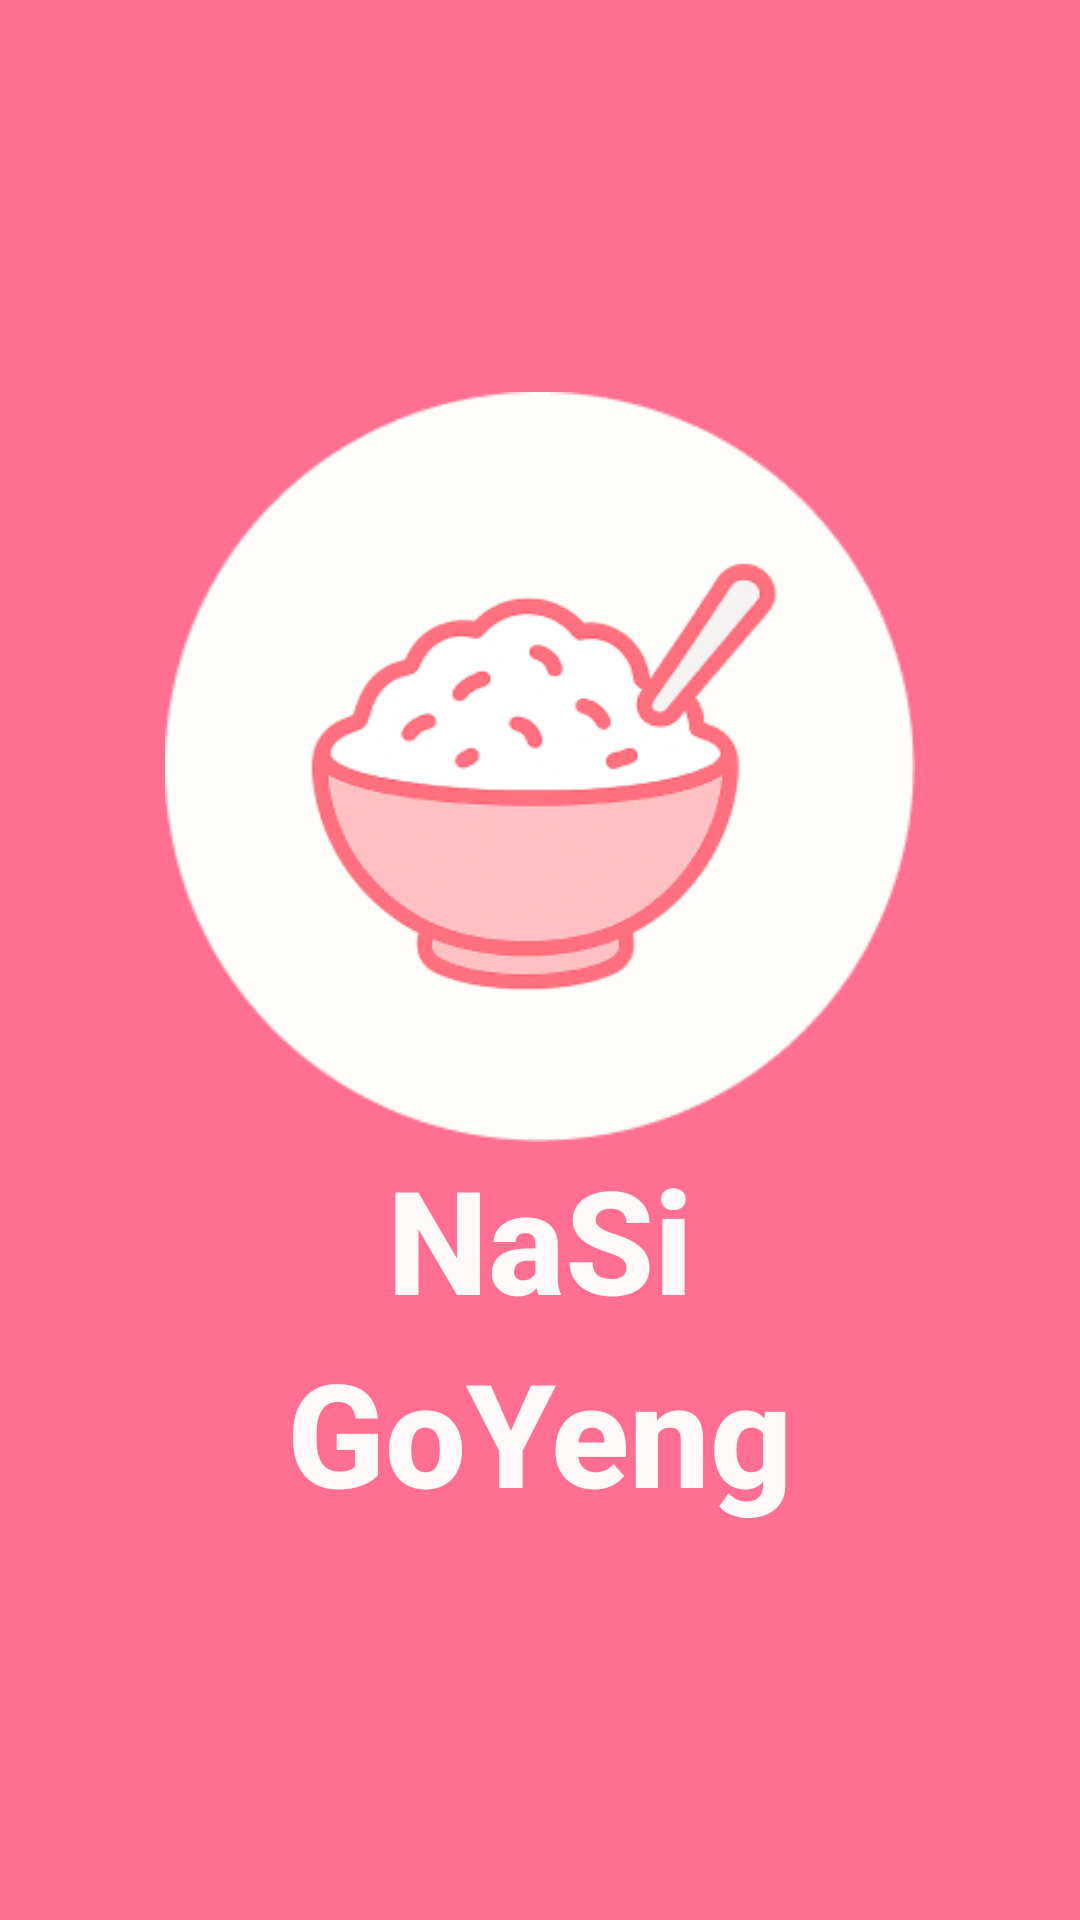

Reconstruct the res/layout file that produces this screen, plus the resources it refers to.
<!-- AndroidManifest.xml: application theme Theme.NaSiGoYeng -->
<!-- res/layout/activity_splash.xml -->
<?xml version="1.0" encoding="utf-8"?>
<androidx.constraintlayout.widget.ConstraintLayout xmlns:android="http://schemas.android.com/apk/res/android"
    xmlns:app="http://schemas.android.com/apk/res-auto"
    android:layout_width="match_parent"
    android:layout_height="match_parent"
    android:id="@+id/main"
    android:background="?attr/colorPrimary">

    <View
        android:id="@+id/logoBackground"
        android:layout_width="250dp"
        android:layout_height="250dp"
        android:background="@drawable/white_circle"
        app:layout_constraintBottom_toTopOf="@+id/textView"
        app:layout_constraintEnd_toEndOf="parent"
        app:layout_constraintStart_toStartOf="parent"
        app:layout_constraintTop_toTopOf="parent"
        app:layout_constraintVertical_chainStyle="packed" />

    <ImageView
        android:id="@+id/imageView2"
        android:layout_width="250dp"
        android:layout_height="250dp"
        android:scaleType="fitCenter"
        android:src="@drawable/logo"
        app:layout_constraintBottom_toBottomOf="@+id/logoBackground"
        app:layout_constraintEnd_toEndOf="@+id/logoBackground"
        app:layout_constraintHorizontal_bias="0.0"
        app:layout_constraintStart_toStartOf="@+id/logoBackground"
        app:layout_constraintTop_toTopOf="@+id/logoBackground"
        app:layout_constraintVertical_bias="0.0" />

    <TextView
        android:id="@+id/textView"
        android:layout_width="wrap_content"
        android:layout_height="wrap_content"
        android:text="NaSi"
        android:textColor="@color/petal_white"
        android:textSize="48sp"
        android:textStyle="bold"
        android:fontFamily="sans-serif-medium"
        app:layout_constraintBottom_toTopOf="@+id/textView2"
        app:layout_constraintEnd_toEndOf="parent"
        app:layout_constraintStart_toStartOf="parent"
        app:layout_constraintTop_toBottomOf="@+id/logoBackground" />

    <TextView
        android:id="@+id/textView2"
        android:layout_width="wrap_content"
        android:layout_height="wrap_content"
        android:text="GoYeng"
        android:textColor="@color/petal_white"
        android:textSize="48sp"
        android:textStyle="bold"
        android:fontFamily="sans-serif-medium"
        app:layout_constraintBottom_toBottomOf="parent"
        app:layout_constraintEnd_toEndOf="parent"
        app:layout_constraintStart_toStartOf="parent"
        app:layout_constraintTop_toBottomOf="@+id/textView" />

</androidx.constraintlayout.widget.ConstraintLayout>
<!-- resources referenced by this layout -->
<resources>
  <color name="petal_white">#FFFAF9</color>
  <!-- drawable logo: png bitmap (drawable, 50843 bytes) -->
  <!-- drawable white_circle: png bitmap (drawable, 5738 bytes) -->
  <style name="Theme.NaSiGoYeng" parent="Base.Theme.NaSiGoYeng" />
  <style name="Base.Theme.NaSiGoYeng" parent="Theme.Material3.DayNight.NoActionBar">
          
          <item name="colorPrimary">@color/poppy_pink</item>
          <item name="colorOnPrimary">@color/white</item>
          <item name="colorPrimaryContainer">@color/pale_rose</item>
          <item name="colorOnPrimaryContainer">@color/rosewood_brown</item>
  
          <item name="colorSecondary">@color/dusty_coral</item>
          <item name="colorOnSecondary">@color/white</item>
  
          <item name="android:colorBackground">@color/petal_white</item>
          <item name="colorOnBackground">@color/soft_black</item>
  
          <item name="colorSurface">@color/petal_white</item>
          <item name="colorOnSurface">@color/soft_black</item>
  
          <item name="colorOutline">@color/grey</item>
      </style>
  <color name="poppy_pink">#FF6F91</color>
  <color name="white">#FFFFFFFF</color>
  <color name="pale_rose">#FFD3DC</color>
  <color name="rosewood_brown">#5A3E3E</color>
  <color name="dusty_coral">#E8A0A7</color>
  <color name="soft_black">#2C1B1B</color>
  <color name="grey">#808588</color>
</resources>
